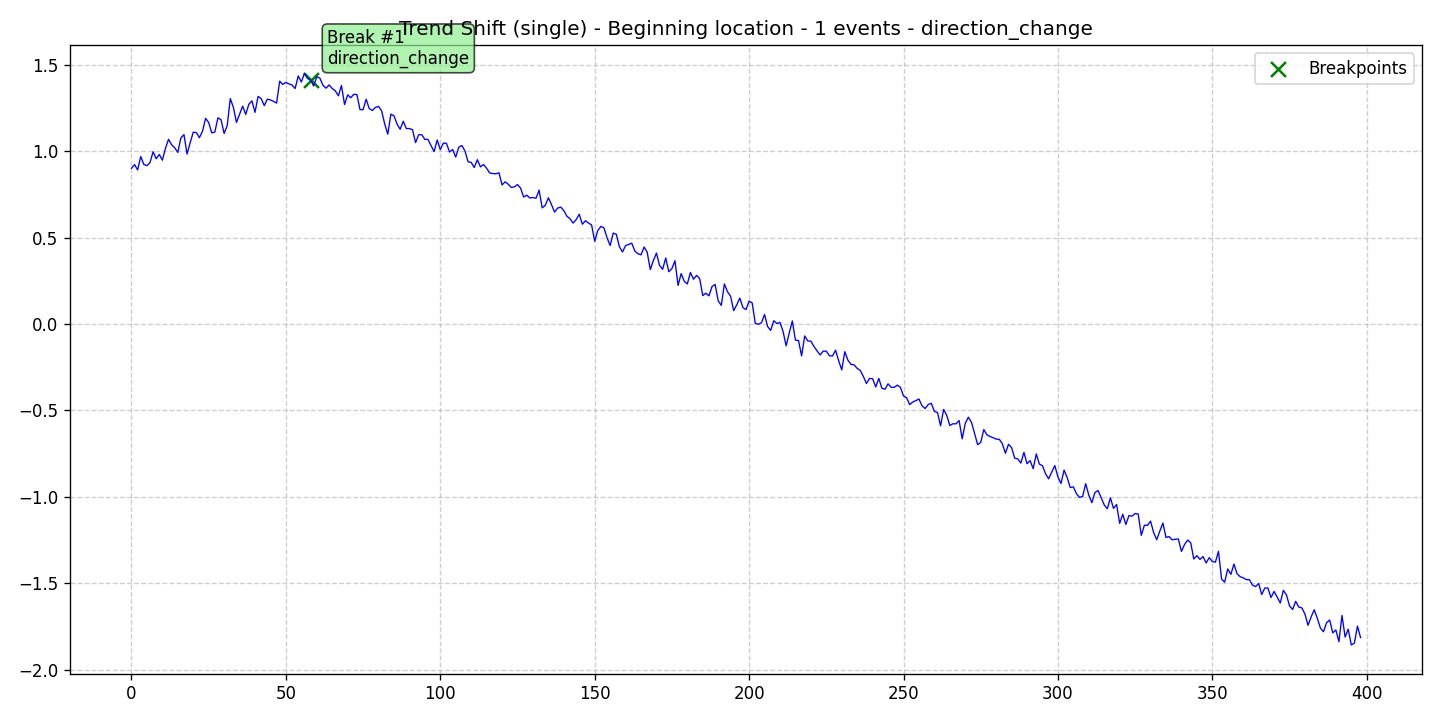

The table this chart was drawn from, first rows:
data, stationary, det_lin_up, det_lin_down, det_quad, det_cubic, det_exp, det_damped, stoc_trend, volatility, single_seas, multiple_seas, point_anom_single, point_anom_multi, collect_anom, context_anom, mean_shift, var_shift, trend_shift, date, is_break, is_anomaly, is_multi, location_beginning
0.9007, 0, 0, 0, 0, 0, 0, 0, 0, 0, 0, 0, 0, 0, 0, 0, 0, 0, 1, 2020-01-01, 0, 0, 0, 1
0.9219, 0, 0, 0, 0, 0, 0, 0, 0, 0, 0, 0, 0, 0, 0, 0, 0, 0, 1, 2020-01-02, 0, 0, 0, 1
0.8909, 0, 0, 0, 0, 0, 0, 0, 0, 0, 0, 0, 0, 0, 0, 0, 0, 0, 1, 2020-01-03, 0, 0, 0, 1
0.9687, 0, 0, 0, 0, 0, 0, 0, 0, 0, 0, 0, 0, 0, 0, 0, 0, 0, 1, 2020-01-04, 0, 0, 0, 1
0.9228, 0, 0, 0, 0, 0, 0, 0, 0, 0, 0, 0, 0, 0, 0, 0, 0, 0, 1, 2020-01-05, 0, 0, 0, 1
0.9156, 0, 0, 0, 0, 0, 0, 0, 0, 0, 0, 0, 0, 0, 0, 0, 0, 0, 1, 2020-01-06, 0, 0, 0, 1
0.9334, 0, 0, 0, 0, 0, 0, 0, 0, 0, 0, 0, 0, 0, 0, 0, 0, 0, 1, 2020-01-07, 0, 0, 0, 1
0.9963, 0, 0, 0, 0, 0, 0, 0, 0, 0, 0, 0, 0, 0, 0, 0, 0, 0, 1, 2020-01-08, 0, 0, 0, 1
0.9555, 0, 0, 0, 0, 0, 0, 0, 0, 0, 0, 0, 0, 0, 0, 0, 0, 0, 1, 2020-01-09, 0, 0, 0, 1
0.9805, 0, 0, 0, 0, 0, 0, 0, 0, 0, 0, 0, 0, 0, 0, 0, 0, 0, 1, 2020-01-10, 0, 0, 0, 1
0.9473, 0, 0, 0, 0, 0, 0, 0, 0, 0, 0, 0, 0, 0, 0, 0, 0, 0, 1, 2020-01-11, 0, 0, 0, 1
1.015, 0, 0, 0, 0, 0, 0, 0, 0, 0, 0, 0, 0, 0, 0, 0, 0, 0, 1, 2020-01-12, 0, 0, 0, 1
1.068, 0, 0, 0, 0, 0, 0, 0, 0, 0, 0, 0, 0, 0, 0, 0, 0, 0, 1, 2020-01-13, 0, 0, 0, 1
1.037, 0, 0, 0, 0, 0, 0, 0, 0, 0, 0, 0, 0, 0, 0, 0, 0, 0, 1, 2020-01-14, 0, 0, 0, 1
1.019, 0, 0, 0, 0, 0, 0, 0, 0, 0, 0, 0, 0, 0, 0, 0, 0, 0, 1, 2020-01-15, 0, 0, 0, 1
0.9923, 0, 0, 0, 0, 0, 0, 0, 0, 0, 0, 0, 0, 0, 0, 0, 0, 0, 1, 2020-01-16, 0, 0, 0, 1
1.076, 0, 0, 0, 0, 0, 0, 0, 0, 0, 0, 0, 0, 0, 0, 0, 0, 0, 1, 2020-01-17, 0, 0, 0, 1
1.095, 0, 0, 0, 0, 0, 0, 0, 0, 0, 0, 0, 0, 0, 0, 0, 0, 0, 1, 2020-01-18, 0, 0, 0, 1
0.9827, 0, 0, 0, 0, 0, 0, 0, 0, 0, 0, 0, 0, 0, 0, 0, 0, 0, 1, 2020-01-19, 0, 0, 0, 1
1.047, 0, 0, 0, 0, 0, 0, 0, 0, 0, 0, 0, 0, 0, 0, 0, 0, 0, 1, 2020-01-20, 0, 0, 0, 1
1.109, 0, 0, 0, 0, 0, 0, 0, 0, 0, 0, 0, 0, 0, 0, 0, 0, 0, 1, 2020-01-21, 0, 0, 0, 1
1.107, 0, 0, 0, 0, 0, 0, 0, 0, 0, 0, 0, 0, 0, 0, 0, 0, 0, 1, 2020-01-22, 0, 0, 0, 1
1.078, 0, 0, 0, 0, 0, 0, 0, 0, 0, 0, 0, 0, 0, 0, 0, 0, 0, 1, 2020-01-23, 0, 0, 0, 1
1.114, 0, 0, 0, 0, 0, 0, 0, 0, 0, 0, 0, 0, 0, 0, 0, 0, 0, 1, 2020-01-24, 0, 0, 0, 1
1.19, 0, 0, 0, 0, 0, 0, 0, 0, 0, 0, 0, 0, 0, 0, 0, 0, 0, 1, 2020-01-25, 0, 0, 0, 1
1.165, 0, 0, 0, 0, 0, 0, 0, 0, 0, 0, 0, 0, 0, 0, 0, 0, 0, 1, 2020-01-26, 0, 0, 0, 1
1.105, 0, 0, 0, 0, 0, 0, 0, 0, 0, 0, 0, 0, 0, 0, 0, 0, 0, 1, 2020-01-27, 0, 0, 0, 1
1.11, 0, 0, 0, 0, 0, 0, 0, 0, 0, 0, 0, 0, 0, 0, 0, 0, 0, 1, 2020-01-28, 0, 0, 0, 1
1.193, 0, 0, 0, 0, 0, 0, 0, 0, 0, 0, 0, 0, 0, 0, 0, 0, 0, 1, 2020-01-29, 0, 0, 0, 1
1.181, 0, 0, 0, 0, 0, 0, 0, 0, 0, 0, 0, 0, 0, 0, 0, 0, 0, 1, 2020-01-30, 0, 0, 0, 1
1.102, 0, 0, 0, 0, 0, 0, 0, 0, 0, 0, 0, 0, 0, 0, 0, 0, 0, 1, 2020-01-31, 0, 0, 0, 1
1.147, 0, 0, 0, 0, 0, 0, 0, 0, 0, 0, 0, 0, 0, 0, 0, 0, 0, 1, 2020-02-01, 0, 0, 0, 1
1.303, 0, 0, 0, 0, 0, 0, 0, 0, 0, 0, 0, 0, 0, 0, 0, 0, 0, 1, 2020-02-02, 0, 0, 0, 1
1.253, 0, 0, 0, 0, 0, 0, 0, 0, 0, 0, 0, 0, 0, 0, 0, 0, 0, 1, 2020-02-03, 0, 0, 0, 1
1.166, 0, 0, 0, 0, 0, 0, 0, 0, 0, 0, 0, 0, 0, 0, 0, 0, 0, 1, 2020-02-04, 0, 0, 0, 1
1.214, 0, 0, 0, 0, 0, 0, 0, 0, 0, 0, 0, 0, 0, 0, 0, 0, 0, 1, 2020-02-05, 0, 0, 0, 1
1.26, 0, 0, 0, 0, 0, 0, 0, 0, 0, 0, 0, 0, 0, 0, 0, 0, 0, 1, 2020-02-06, 0, 0, 0, 1
1.212, 0, 0, 0, 0, 0, 0, 0, 0, 0, 0, 0, 0, 0, 0, 0, 0, 0, 1, 2020-02-07, 0, 0, 0, 1
1.271, 0, 0, 0, 0, 0, 0, 0, 0, 0, 0, 0, 0, 0, 0, 0, 0, 0, 1, 2020-02-08, 0, 0, 0, 1
1.29, 0, 0, 0, 0, 0, 0, 0, 0, 0, 0, 0, 0, 0, 0, 0, 0, 0, 1, 2020-02-09, 0, 0, 0, 1
1.224, 0, 0, 0, 0, 0, 0, 0, 0, 0, 0, 0, 0, 0, 0, 0, 0, 0, 1, 2020-02-10, 0, 0, 0, 1
1.316, 0, 0, 0, 0, 0, 0, 0, 0, 0, 0, 0, 0, 0, 0, 0, 0, 0, 1, 2020-02-11, 0, 0, 0, 1
1.303, 0, 0, 0, 0, 0, 0, 0, 0, 0, 0, 0, 0, 0, 0, 0, 0, 0, 1, 2020-02-12, 0, 0, 0, 1
1.263, 0, 0, 0, 0, 0, 0, 0, 0, 0, 0, 0, 0, 0, 0, 0, 0, 0, 1, 2020-02-13, 0, 0, 0, 1
1.3, 0, 0, 0, 0, 0, 0, 0, 0, 0, 0, 0, 0, 0, 0, 0, 0, 0, 1, 2020-02-14, 0, 0, 0, 1
1.296, 0, 0, 0, 0, 0, 0, 0, 0, 0, 0, 0, 0, 0, 0, 0, 0, 0, 1, 2020-02-15, 0, 0, 0, 1
1.288, 0, 0, 0, 0, 0, 0, 0, 0, 0, 0, 0, 0, 0, 0, 0, 0, 0, 1, 2020-02-16, 0, 0, 0, 1
1.277, 0, 0, 0, 0, 0, 0, 0, 0, 0, 0, 0, 0, 0, 0, 0, 0, 0, 1, 2020-02-17, 0, 0, 0, 1
1.405, 0, 0, 0, 0, 0, 0, 0, 0, 0, 0, 0, 0, 0, 0, 0, 0, 0, 1, 2020-02-18, 0, 0, 0, 1
1.385, 0, 0, 0, 0, 0, 0, 0, 0, 0, 0, 0, 0, 0, 0, 0, 0, 0, 1, 2020-02-19, 0, 0, 0, 1
1.398, 0, 0, 0, 0, 0, 0, 0, 0, 0, 0, 0, 0, 0, 0, 0, 0, 0, 1, 2020-02-20, 0, 0, 0, 1
1.388, 0, 0, 0, 0, 0, 0, 0, 0, 0, 0, 0, 0, 0, 0, 0, 0, 0, 1, 2020-02-21, 0, 0, 0, 1
1.382, 0, 0, 0, 0, 0, 0, 0, 0, 0, 0, 0, 0, 0, 0, 0, 0, 0, 1, 2020-02-22, 0, 0, 0, 1
1.362, 0, 0, 0, 0, 0, 0, 0, 0, 0, 0, 0, 0, 0, 0, 0, 0, 0, 1, 2020-02-23, 0, 0, 0, 1
1.435, 0, 0, 0, 0, 0, 0, 0, 0, 0, 0, 0, 0, 0, 0, 0, 0, 0, 1, 2020-02-24, 0, 0, 0, 1
1.399, 0, 0, 0, 0, 0, 0, 0, 0, 0, 0, 0, 0, 0, 0, 0, 0, 0, 1, 2020-02-25, 0, 0, 0, 1
1.449, 0, 0, 0, 0, 0, 0, 0, 0, 0, 0, 0, 0, 0, 0, 0, 0, 0, 1, 2020-02-26, 0, 0, 0, 1
1.42, 0, 0, 0, 0, 0, 0, 0, 0, 0, 0, 0, 0, 0, 0, 0, 0, 0, 1, 2020-02-27, 0, 0, 0, 1
1.41, 0, 0, 0, 0, 0, 0, 0, 0, 0, 0, 0, 0, 0, 0, 0, 0, 0, 1, 2020-02-28, 1, 0, 0, 1
1.377, 0, 0, 0, 0, 0, 0, 0, 0, 0, 0, 0, 0, 0, 0, 0, 0, 0, 1, 2020-02-29, 0, 0, 0, 1
... 339 more rows
